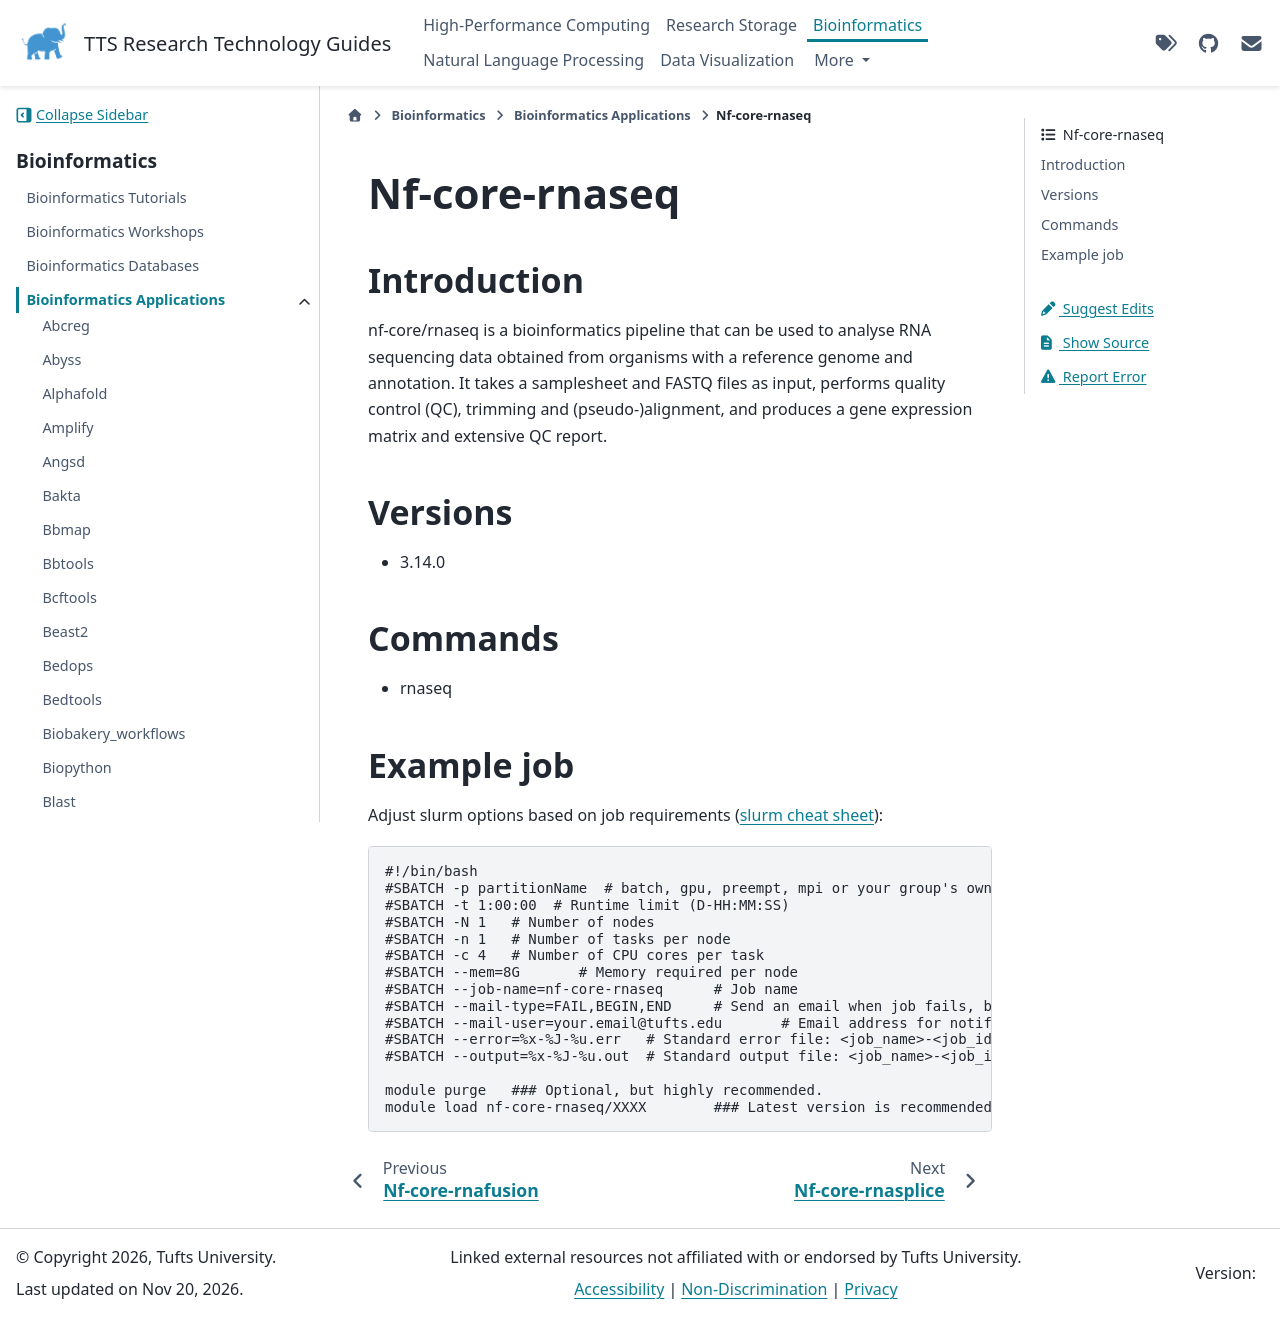

repository: TuftsRT/guides · page: dev/bio/apps/nf-core-rnaseq.html · generator: sphinx

################
 Nf-core-rnaseq
################

**************
 Introduction
**************

nf-core/rnaseq is a bioinformatics pipeline that can be used to analyse
RNA sequencing data obtained from organisms with a reference genome and
annotation. It takes a samplesheet and FASTQ files as input, performs
quality control (QC), trimming and (pseudo-)alignment, and produces a
gene expression matrix and extensive QC report.

**********
 Versions
**********

-  3.14.0

**********
 Commands
**********

-  rnaseq

*************
 Example job
*************

Adjust slurm options based on job requirements (`slurm cheat sheet
<https://slurm.schedmd.com/pdfs/summary.pdf>`_):

.. code::

   #!/bin/bash
   #SBATCH -p partitionName  # batch, gpu, preempt, mpi or your group's own partition
   #SBATCH -t 1:00:00  # Runtime limit (D-HH:MM:SS)
   #SBATCH -N 1   # Number of nodes
   #SBATCH -n 1   # Number of tasks per node
   #SBATCH -c 4   # Number of CPU cores per task
   #SBATCH --mem=8G       # Memory required per node
   #SBATCH --job-name=nf-core-rnaseq      # Job name
   #SBATCH --mail-type=FAIL,BEGIN,END     # Send an email when job fails, begins, and finishes
   #SBATCH --mail-user=your.email@tufts.edu       # Email address for notifications
   #SBATCH --error=%x-%J-%u.err   # Standard error file: <job_name>-<job_id>-<username>.err
   #SBATCH --output=%x-%J-%u.out  # Standard output file: <job_name>-<job_id>-<username>.out

   module purge   ### Optional, but highly recommended.
   module load nf-core-rnaseq/XXXX        ### Latest version is recommended.
